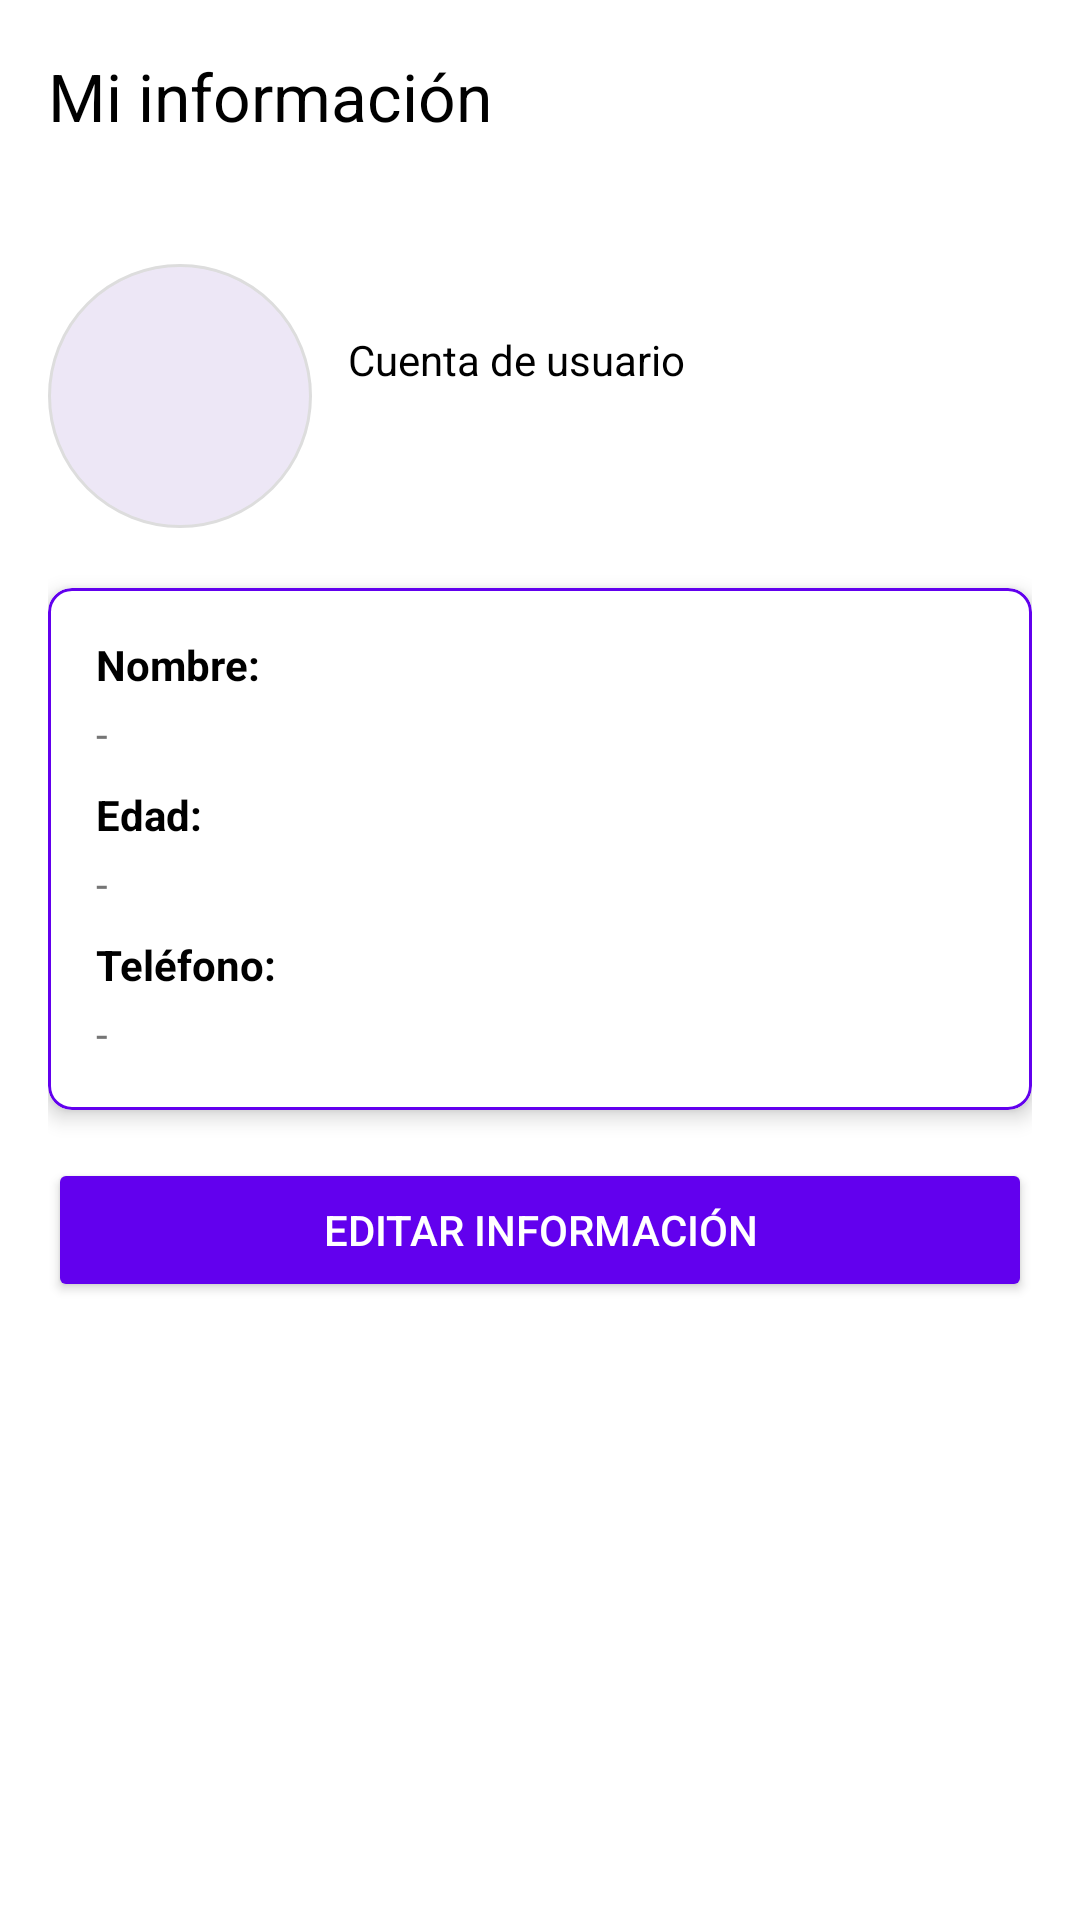

Layout XML and referenced resources for this Android screen:
<!-- AndroidManifest.xml: application theme Theme.Appreservashotel -->
<!-- res/layout/activity_mi_informacion.xml -->
<?xml version="1.0" encoding="utf-8"?>
<androidx.drawerlayout.widget.DrawerLayout xmlns:android="http://schemas.android.com/apk/res/android"
    xmlns:app="http://schemas.android.com/apk/res-auto"
    android:id="@+id/drawer_layout"
    android:layout_width="match_parent"
    android:layout_height="match_parent"
    android:fitsSystemWindows="true">

    
    <LinearLayout
        android:layout_width="match_parent"
        android:layout_height="match_parent"
        android:orientation="vertical"
        android:background="@color/white">

        <androidx.appcompat.widget.Toolbar
            android:id="@+id/toolbar"
            android:layout_width="match_parent"
            android:layout_height="wrap_content"
            android:background="@color/white"
            app:titleTextColor="@color/black"
            app:title="@string/mi_info_title" />

        <ScrollView
            android:layout_width="match_parent"
            android:layout_height="match_parent"
            android:background="@drawable/bg_gradient"
            android:padding="16dp">

            <LinearLayout
                android:layout_width="match_parent"
                android:layout_height="wrap_content"
                android:orientation="vertical">

                

                
                <LinearLayout
                    android:layout_width="match_parent"
                    android:layout_height="wrap_content"
                    android:background="@color/white"
                    android:gravity="center_vertical"
                    android:orientation="horizontal"
                    android:paddingTop="8dp"
                    android:paddingBottom="8dp">

                    <ImageView
                        android:id="@+id/imgAvatar"
                        android:layout_width="88dp"
                        android:layout_height="88dp"
                        android:background="@drawable/circle_bg"
                        android:contentDescription="@string/header_avatar_desc"
                        android:padding="8dp"
                        android:scaleType="centerCrop"
                        android:src="@drawable/ic_user" />

                    <LinearLayout
                        android:layout_width="0dp"
                        android:layout_height="wrap_content"
                        android:layout_weight="1"
                        android:orientation="vertical"
                        android:paddingStart="12dp">

                        <TextView
                            android:id="@+id/txtSubtitle"
                            android:layout_width="wrap_content"
                            android:layout_height="wrap_content"
                            android:text="@string/account_label"
                            android:textColor="@color/black" />

                        <TextView
                            android:id="@+id/txtUsername"
                            android:layout_width="wrap_content"
                            android:layout_height="wrap_content"
                            android:textAppearance="?android:attr/textAppearanceMedium"
                            android:textColor="@color/black"
                            android:textStyle="bold" />


                    </LinearLayout>
                </LinearLayout>

                <com.google.android.material.card.MaterialCardView
                    android:layout_width="match_parent"
                    android:layout_height="wrap_content"
                    android:layout_marginTop="12dp"
                    app:cardCornerRadius="8dp"
                    app:cardElevation="4dp"
                    app:cardBackgroundColor="@color/white"
                    app:strokeColor="@color/primary"
                    app:strokeWidth="1dp">

                    <LinearLayout
                        android:layout_width="match_parent"
                        android:layout_height="wrap_content"
                        android:orientation="vertical"
                        android:padding="16dp">

                        <TextView
                            android:layout_width="wrap_content"
                            android:layout_height="wrap_content"
                            android:text="@string/label_nombre"
                            android:textStyle="bold"
                            android:textColor="@color/black" />

                        <TextView
                            android:id="@+id/txtNombre"
                            android:layout_width="wrap_content"
                            android:layout_height="wrap_content"
                            android:layout_marginTop="4dp"
                            android:text="@string/dash"
                            android:textColor="@color/secondary_text" />

                        <View android:layout_width="match_parent" android:layout_height="8dp" />

                        <TextView
                            android:layout_width="wrap_content"
                            android:layout_height="wrap_content"
                            android:text="@string/label_edad"
                            android:textStyle="bold"
                            android:textColor="@color/black" />

                        <TextView
                            android:id="@+id/txtAge"
                            android:layout_width="wrap_content"
                            android:layout_height="wrap_content"
                            android:layout_marginTop="4dp"
                            android:text="@string/dash"
                            android:textColor="@color/secondary_text" />

                        <View android:layout_width="match_parent" android:layout_height="8dp" />

                        <TextView
                            android:layout_width="wrap_content"
                            android:layout_height="wrap_content"
                            android:text="@string/label_telefono"
                            android:textStyle="bold"
                            android:textColor="@color/black" />

                        <TextView
                            android:id="@+id/txtNumber"
                            android:layout_width="wrap_content"
                            android:layout_height="wrap_content"
                            android:layout_marginTop="4dp"
                            android:text="@string/dash"
                            android:textColor="@color/secondary_text" />

                    </LinearLayout>

                </com.google.android.material.card.MaterialCardView>

                
                <Button
                    android:id="@+id/btnEditProfile"
                    android:layout_width="match_parent"
                    android:layout_height="wrap_content"
                    android:layout_marginTop="16dp"
                    android:backgroundTint="@color/primary"
                    android:textColor="@color/white"
                    android:text="@string/editar_info" />

            </LinearLayout>

        </ScrollView>

    </LinearLayout>

    
    <com.google.android.material.navigation.NavigationView
        android:id="@+id/navigation_view"
        android:layout_width="wrap_content"
        android:layout_height="match_parent"
        android:layout_gravity="start"
        app:headerLayout="@layout/nav_header_hotels"
        app:menu="@menu/drawer_menu"
        app:itemIconTint="@color/nav_item_color"
        app:itemTextColor="@color/nav_item_color" />

</androidx.drawerlayout.widget.DrawerLayout>
<!-- res/layout/nav_header_hotels.xml (included above) -->
<?xml version="1.0" encoding="utf-8"?>
<LinearLayout xmlns:android="http://schemas.android.com/apk/res/android"
    android:layout_width="match_parent"
    android:layout_height="160dp"
    android:orientation="vertical"
    android:gravity="bottom"
    android:padding="16dp"
    android:background="@drawable/bg_gradient">

    <ImageView
        android:id="@+id/headerAvatar"
        android:layout_width="56dp"
        android:layout_height="56dp"
        android:src="@mipmap/ic_launcher"
        android:contentDescription="@string/header_avatar_desc" />

    <TextView
        android:id="@+id/headerUsername"
        android:layout_width="wrap_content"
        android:layout_height="wrap_content"
        android:text="@string/header_default_user"
        android:textColor="@color/white"
        android:textSize="16sp"
        android:paddingTop="8dp" />

</LinearLayout>
<!-- resources referenced by this layout -->
<resources>
  <color name="black">#FF000000</color>
  <color name="primary">#6200EE</color>
  <color name="secondary_text">#FF757575</color>
  <color name="white">#FFFFFFFF</color>
  <!-- drawable circle_bg (drawable) -->
  <?xml version="1.0" encoding="utf-8"?>
  <shape xmlns:android="http://schemas.android.com/apk/res/android"
      android:shape="oval">
      <size android:width="96dp" android:height="96dp" />
      <solid android:color="#FFEDE7F6" />
      <stroke android:width="1dp" android:color="#FFDDDDDD" />
  </shape>
  <string name="account_label">Cuenta de usuario</string>
  <string name="dash">-</string>
  <string name="editar_info">Editar información</string>
  <string name="header_avatar_desc">Avatar</string>
  <string name="header_default_user">Usuario</string>
  <string name="label_edad">Edad:</string>
  <string name="label_nombre">Nombre:</string>
  <string name="label_telefono">Teléfono:</string>
  <string name="mi_info_title">Mi información</string>
  <style name="Theme.Appreservashotel" parent="Base.Theme.Appreservashotel" />
  <style name="Base.Theme.Appreservashotel" parent="Theme.Material3.Light.NoActionBar">
          
          
      </style>
</resources>
